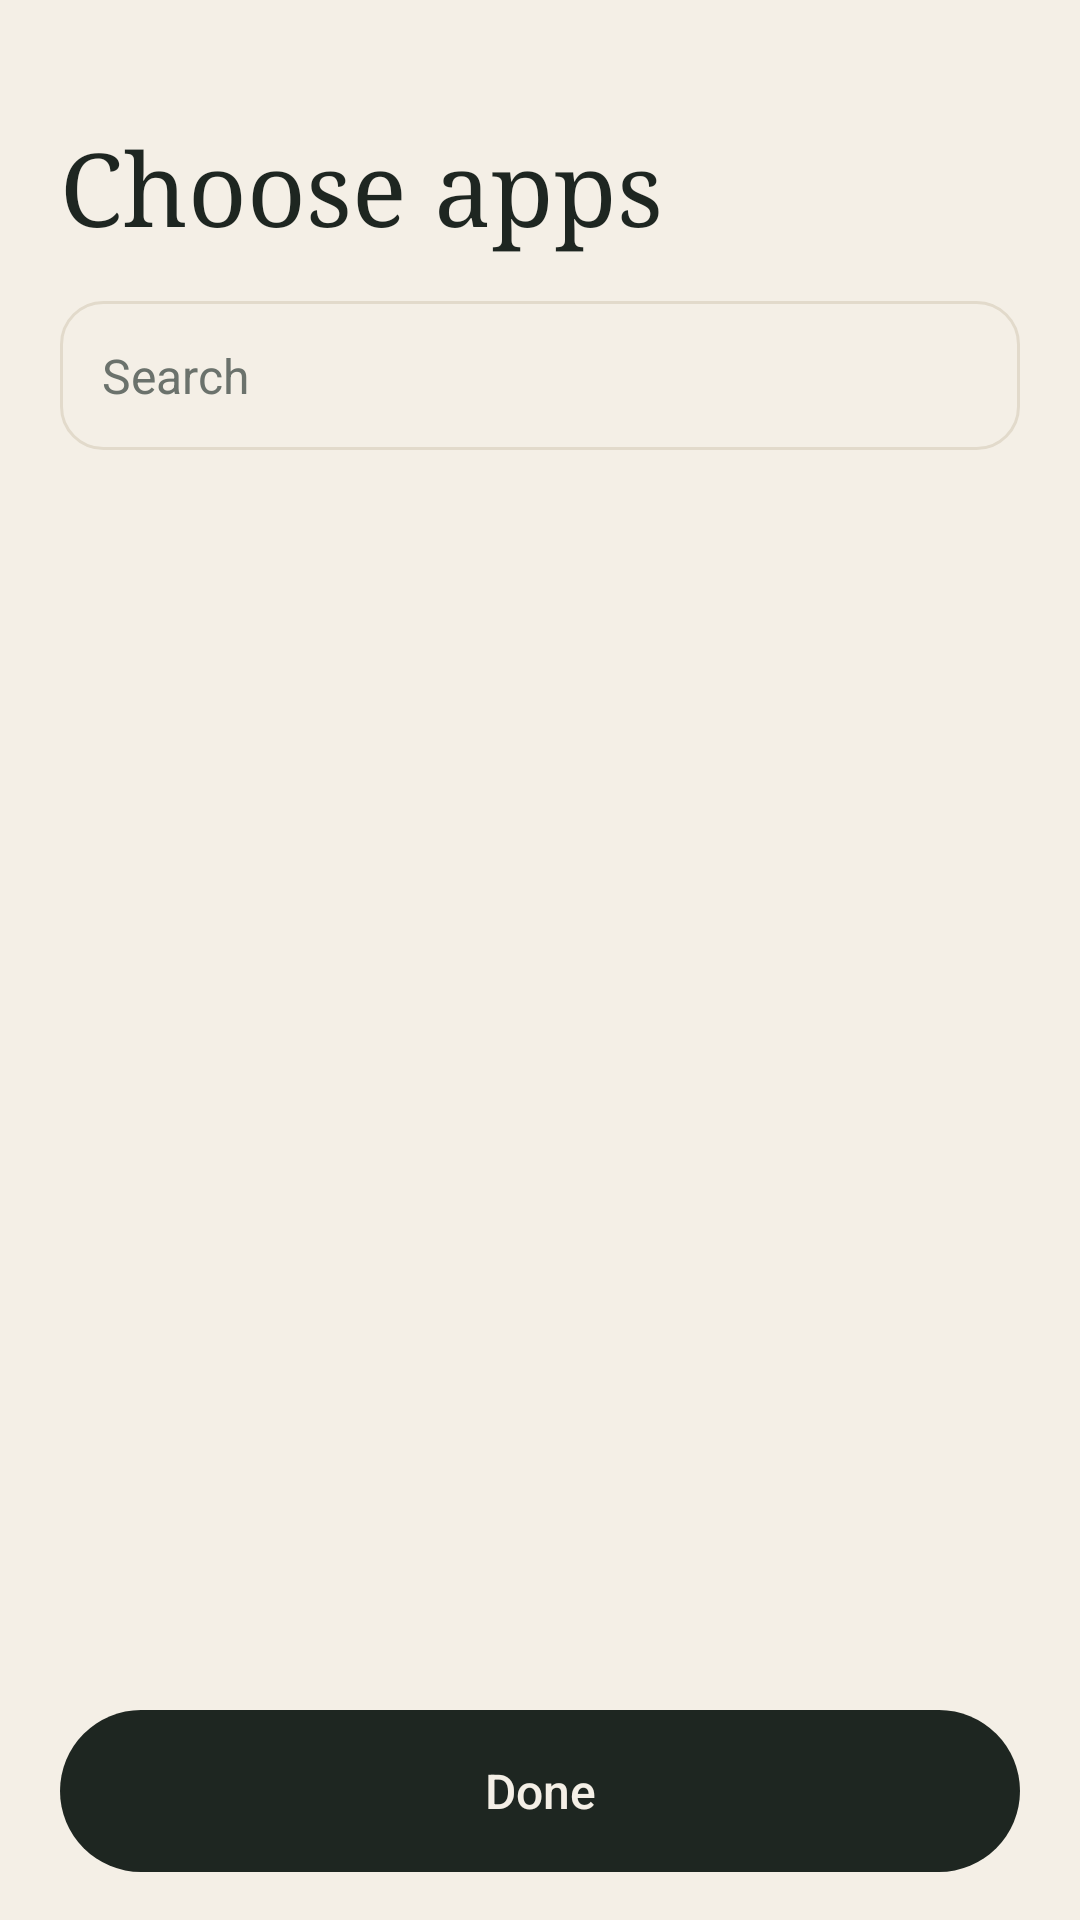

Layout XML and referenced resources for this Android screen:
<!-- AndroidManifest.xml: application theme Theme.Breather -->
<!-- res/layout/activity_app_picker.xml -->
<?xml version="1.0" encoding="utf-8"?>
<LinearLayout xmlns:android="http://schemas.android.com/apk/res/android"
    android:id="@+id/root"
    android:layout_width="match_parent"
    android:layout_height="match_parent"
    android:background="@color/paper"
    android:orientation="vertical"
    android:paddingHorizontal="20dp"
    android:paddingTop="16dp"
    android:paddingBottom="16dp">

    <TextView
        android:layout_width="wrap_content"
        android:layout_height="wrap_content"
        android:layout_marginTop="24dp"
        android:fontFamily="serif"
        android:text="@string/choose_apps"
        android:textColor="@color/ink"
        android:textSize="34sp" />

    <EditText
        android:id="@+id/search"
        style="@style/Breather.Input"
        android:layout_width="match_parent"
        android:layout_height="wrap_content"
        android:layout_marginTop="16dp"
        android:hint="@string/search"
        android:importantForAutofill="no"
        android:inputType="text" />

    <ListView
        android:id="@+id/list"
        android:layout_width="match_parent"
        android:layout_height="0dp"
        android:layout_marginTop="8dp"
        android:layout_weight="1"
        android:divider="@null"
        android:dividerHeight="0dp" />

    <Button
        android:id="@+id/done"
        style="@style/Breather.Button.Filled"
        android:layout_width="match_parent"
        android:layout_height="wrap_content"
        android:layout_marginTop="12dp"
        android:text="@string/done" />
</LinearLayout>
<!-- resources referenced by this layout -->
<resources>
  <color name="ink">#1E2621</color>
  <color name="paper">#F4EFE6</color>
  <string name="choose_apps">Choose apps</string>
  <string name="done">Done</string>
  <string name="search">Search</string>
  <style name="Breather.Button.Filled">
          <item name="android:background">@drawable/bg_button_filled</item>
          <item name="android:textColor">@color/on_ink</item>
      </style>
  <style name="Breather.Input" parent="android:Widget.Material.EditText">
          <item name="android:background">@drawable/bg_input</item>
          <item name="android:padding">14dp</item>
          <item name="android:textColor">@color/ink</item>
          <item name="android:textColorHint">@color/muted</item>
          <item name="android:textSize">16sp</item>
      </style>
  <style name="Theme.Breather" parent="android:Theme.Material.Light.NoActionBar">
          <item name="android:windowBackground">@color/paper</item>
          <item name="android:colorPrimary">@color/ink</item>
          <item name="android:colorAccent">@color/accent</item>
          <item name="android:textColorPrimary">@color/ink</item>
          <item name="android:textColorSecondary">@color/muted</item>
          <item name="android:windowLightStatusBar">true</item>
          <item name="android:windowLightNavigationBar">true</item>
      </style>
  <!-- drawable bg_button_filled (drawable) -->
  <?xml version="1.0" encoding="utf-8"?>
  <ripple xmlns:android="http://schemas.android.com/apk/res/android"
      android:color="@color/muted">
      <item>
          <shape android:shape="rectangle">
              <corners android:radius="27dp" />
              <solid android:color="@color/ink" />
          </shape>
      </item>
  </ripple>
  <color name="on_ink">#F4EFE6</color>
  <!-- drawable bg_input (drawable) -->
  <?xml version="1.0" encoding="utf-8"?>
  <selector xmlns:android="http://schemas.android.com/apk/res/android">
      <item android:state_focused="true">
          <shape android:shape="rectangle">
              <corners android:radius="14dp" />
              <solid android:color="@color/paper" />
              <stroke android:width="1.5dp" android:color="@color/accent" />
          </shape>
      </item>
      <item>
          <shape android:shape="rectangle">
              <corners android:radius="14dp" />
              <solid android:color="@color/paper" />
              <stroke android:width="1dp" android:color="@color/line" />
          </shape>
      </item>
  </selector>
  <color name="muted">#6B726C</color>
  <color name="accent">#5F8A6B</color>
  <color name="line">#E2DACB</color>
</resources>
